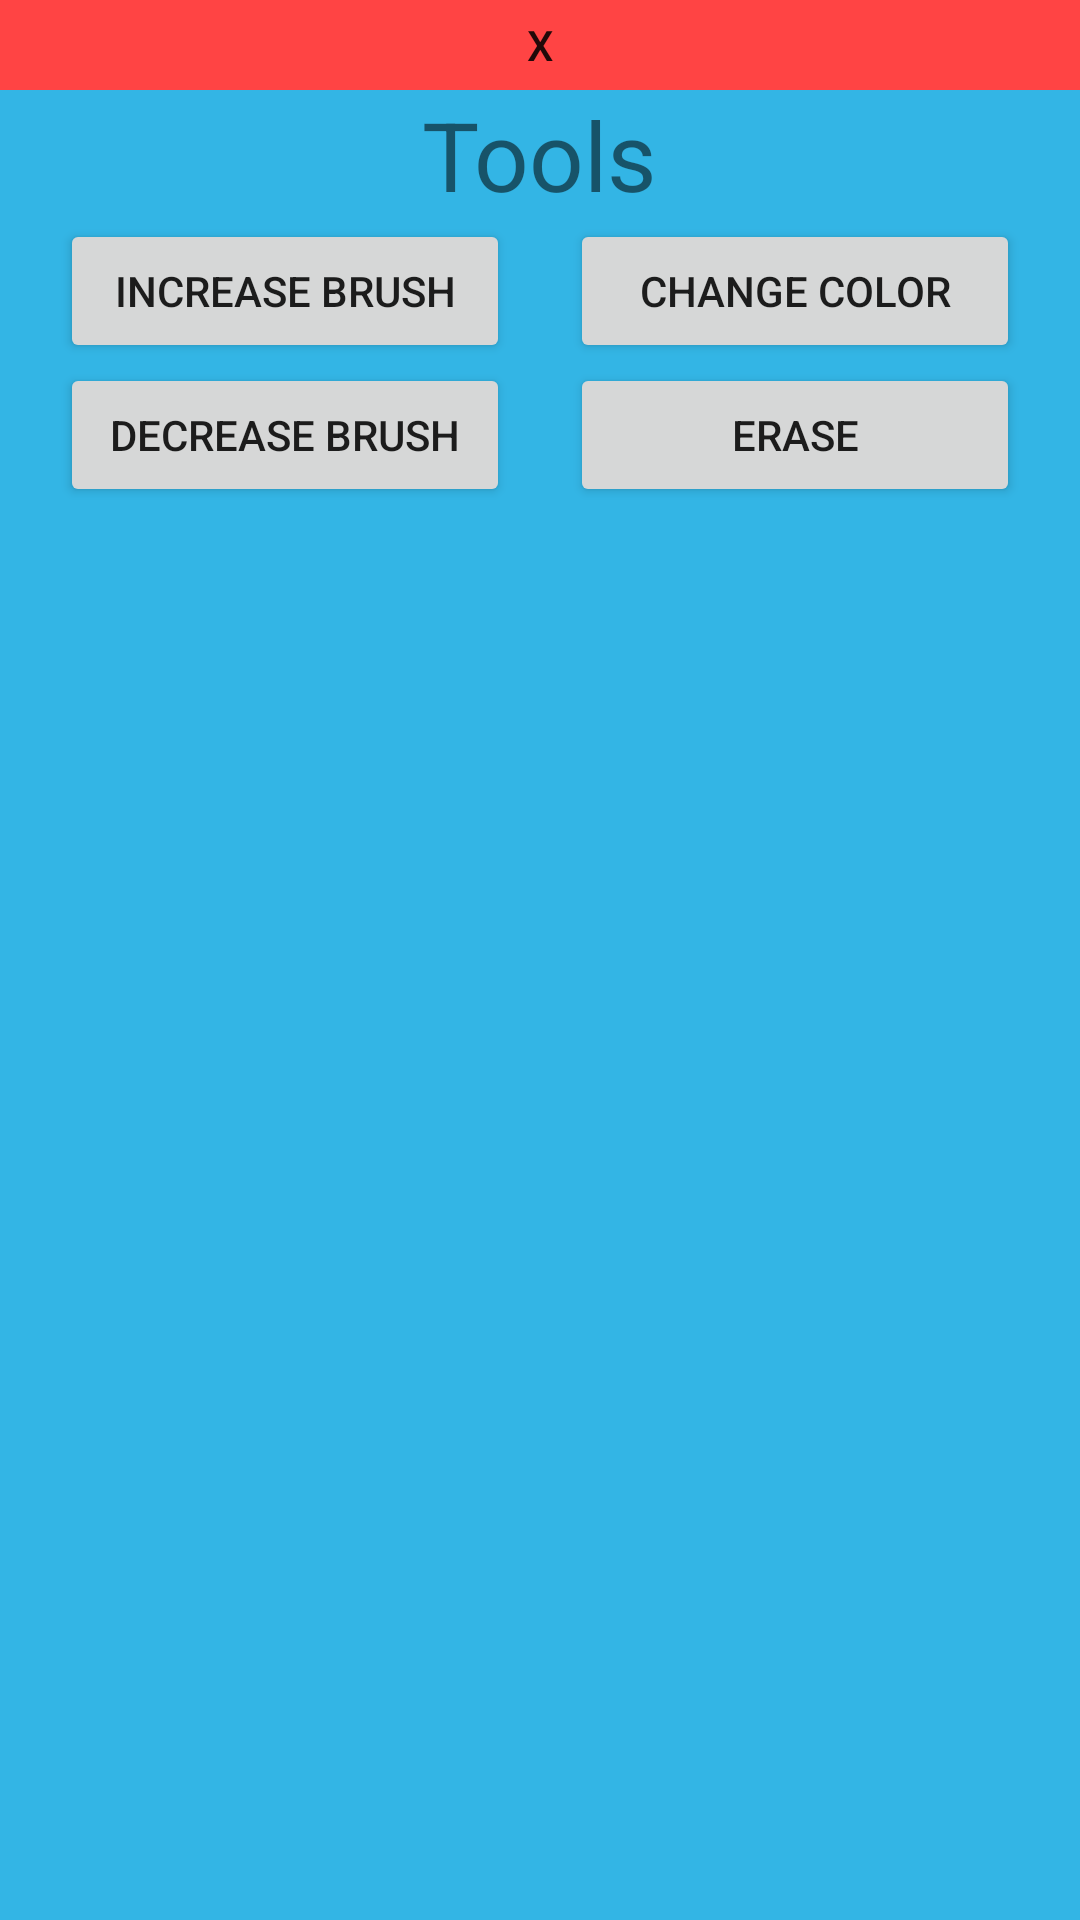

Write the Android layout XML for this screen, with the resource values it uses.
<!-- AndroidManifest.xml: application theme AppTheme -->
<!-- res/layout/tools_fragment_layout.xml -->
<?xml version="1.0" encoding="utf-8"?>
<GridLayout
    xmlns:android="http://schemas.android.com/apk/res/android"
    android:layout_width="match_parent"
    android:layout_height="wrap_content"
    android:layout_gravity="bottom"
    android:columnCount="1"
    android:background="@android:color/holo_blue_light"
    android:clickable="?attr/isLightTheme">

    <Button
        android:text="x"
        android:layout_width="match_parent"
        android:id="@+id/closeToolsViewBtn"
        android:layout_gravity="center_horizontal"
        style="@style/Widget.AppCompat.Button.Borderless"
        android:background="@android:color/holo_red_light"
        android:layout_height="30dp"
        android:elevation="0dp" />

    <TextView
        android:text="Tools"
        android:textSize="32dip"
        android:layout_gravity="center_horizontal" />

    <LinearLayout
        android:layout_width="match_parent"
        android:layout_height="wrap_content" android:orientation="horizontal">
        <Space
            android:layout_width="wrap_content"
            android:layout_height="match_parent"
            android:layout_weight="1" />
        <Button
            android:layout_width="150dp"
            android:layout_height="wrap_content"
            android:text="Increase Brush"
            android:id="@+id/upSizeBtn" />
        <Space
            android:layout_width="wrap_content"
            android:layout_height="match_parent"
            android:layout_weight="1" />
        <Button
            android:layout_width="150dp"
            android:layout_height="wrap_content"
            android:layout_gravity="start"
            android:text="Change Color"
            android:id="@+id/colorBtn" />
        <Space
            android:layout_width="wrap_content"
            android:layout_height="match_parent"
            android:layout_weight="1" />
    </LinearLayout>

    <LinearLayout
        android:layout_width="match_parent"
        android:layout_height="wrap_content"
        android:orientation="horizontal"
        >
        <Space
            android:layout_width="wrap_content"
            android:layout_height="match_parent"
            android:layout_weight="1" />
        <Button
            android:layout_width="150dp"
            android:layout_height="wrap_content"
            android:text="Decrease Brush"
            android:id="@+id/downSizeBtn" />
        <Space
            android:layout_width="wrap_content"
            android:layout_height="match_parent"
            android:layout_weight="1" />
        <Button
            android:layout_width="150dp"
            android:layout_height="wrap_content"
            android:layout_gravity="start"
            android:text="Erase"
            android:id="@+id/eraseBtn" />
        <Space
            android:layout_width="wrap_content"
            android:layout_height="match_parent"
            android:layout_weight="1" />
    </LinearLayout>
</GridLayout>
<!-- resources referenced by this layout -->
<resources>
  <style name="AppTheme" parent="Theme.AppCompat.Light.DarkActionBar">
          
          <item name="colorPrimary">@color/colorPrimary</item>
          <item name="colorPrimaryDark">@color/colorPrimaryDark</item>
          <item name="colorAccent">@color/colorAccent</item>
      </style>
  <color name="colorPrimary">#32e988</color>
  <color name="colorPrimaryDark">#303F9F</color>
  <color name="colorAccent">#FF4081</color>
</resources>
